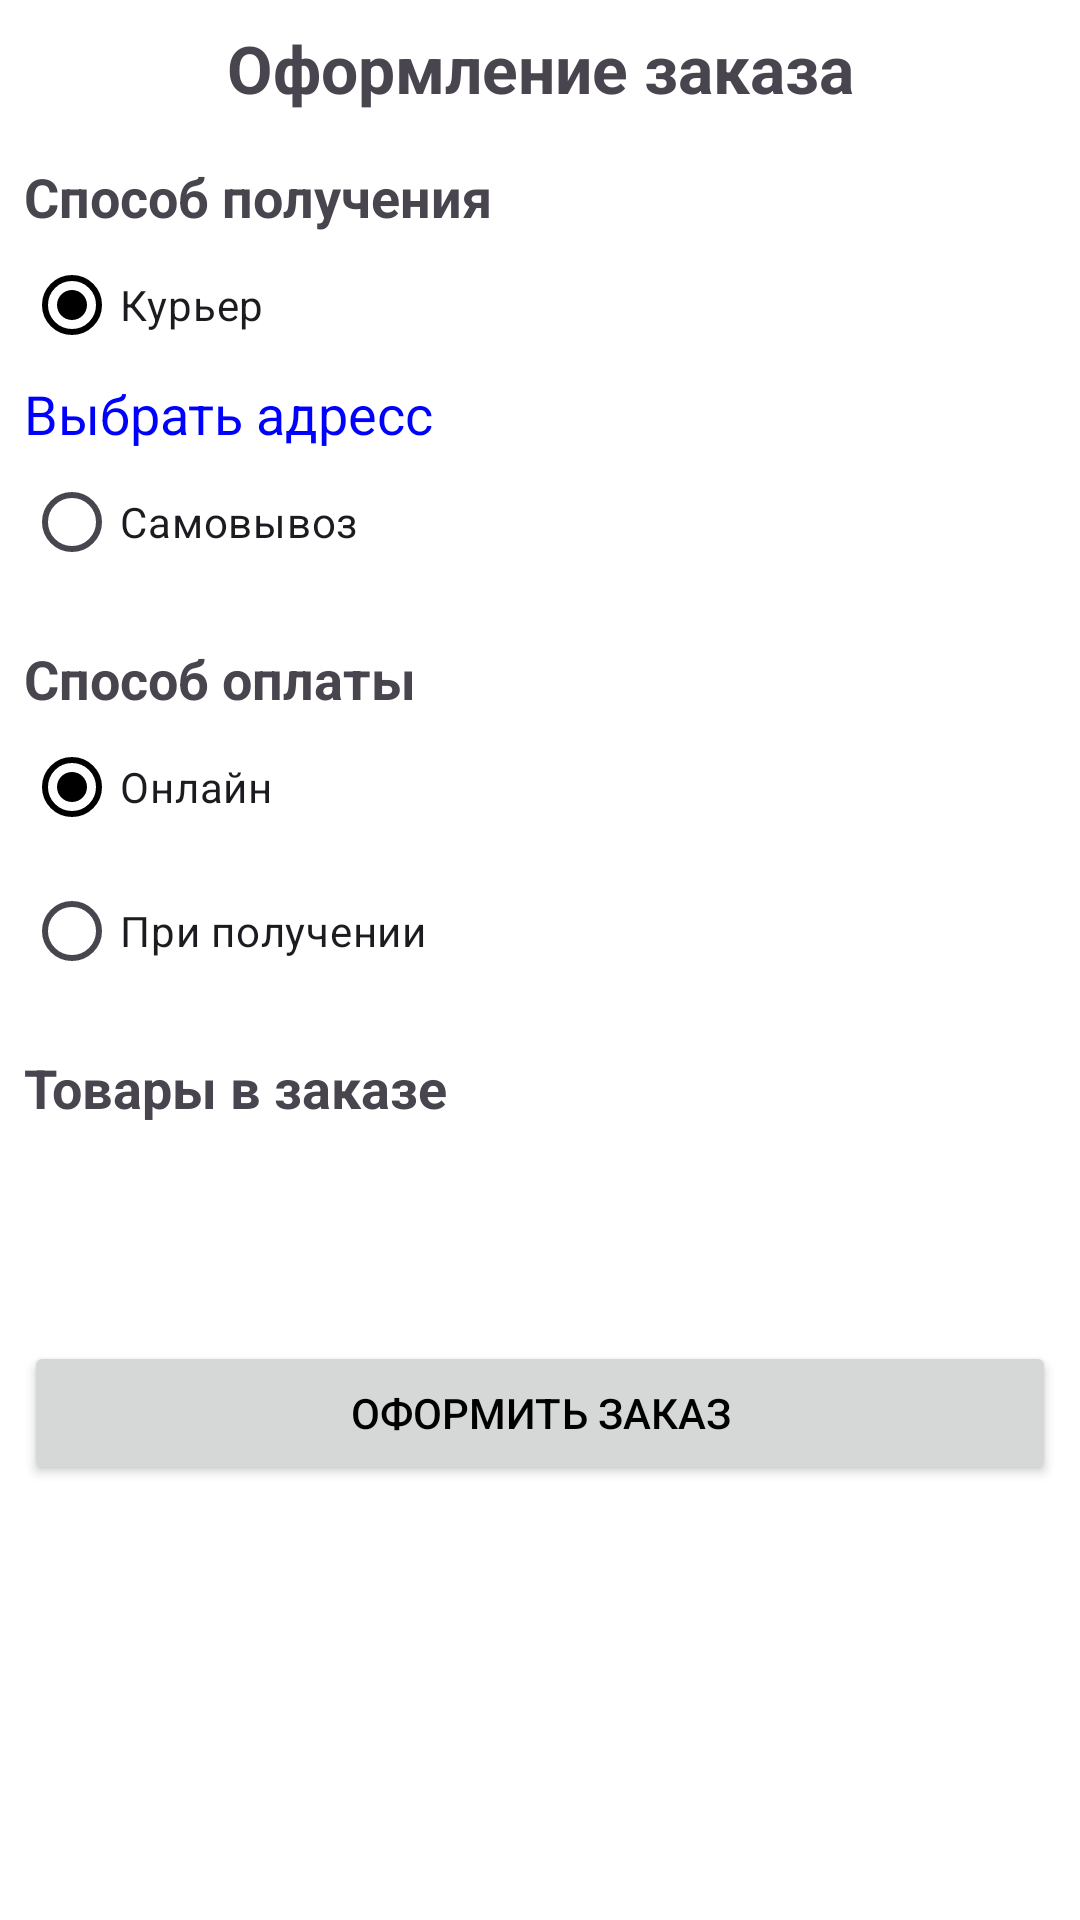

Write the Android layout XML for this screen, with the resource values it uses.
<!-- AndroidManifest.xml: application theme Theme.VapeShop -->
<!-- res/layout/fragment_checkout.xml -->
<?xml version="1.0" encoding="utf-8"?>
<FrameLayout xmlns:android="http://schemas.android.com/apk/res/android"
    xmlns:tools="http://schemas.android.com/tools"
    android:layout_width="match_parent"
    android:layout_height="match_parent"
    android:paddingStart="@dimen/padding_small"
    android:paddingTop="@dimen/padding_small"
    android:paddingEnd="@dimen/padding_small">

    
    <ScrollView
        android:layout_width="match_parent"
        android:layout_height="match_parent">

        <LinearLayout
            android:layout_width="match_parent"
            android:layout_height="wrap_content"
            android:orientation="vertical">

            <TextView
                android:layout_width="match_parent"
                android:layout_height="wrap_content"
                android:layout_marginBottom="@dimen/margin_medium"
                android:gravity="center_horizontal"
                android:text="@string/checkout_title"
                android:textSize="@dimen/text_title"
                android:textStyle="bold" />

            
            <TextView
                android:layout_width="match_parent"
                android:layout_height="wrap_content"
                android:text="@string/checkout_delivery_title"
                android:textSize="@dimen/text_large"
                android:textStyle="bold" />

            <RadioGroup
                android:id="@+id/deliveryMethodGroup"
                android:layout_width="match_parent"
                android:layout_height="wrap_content"
                android:orientation="vertical">

                <RadioButton
                    android:id="@+id/courierRadio"
                    android:layout_width="match_parent"
                    android:layout_height="wrap_content"
                    android:checked="true"
                    android:text="@string/checkout_courier" />

                
                <LinearLayout
                    android:id="@+id/deliveryAddressContainer"
                    android:layout_width="match_parent"
                    android:layout_height="wrap_content"
                    android:orientation="vertical"
                    android:visibility="visible">

                    <TextView
                        android:id="@+id/selectAddressTextView"
                        android:layout_width="match_parent"
                        android:layout_height="wrap_content"
                        android:text="@string/checkout_delivery_hint"
                        android:textColor="@color/link_color"
                        android:textSize="@dimen/text_large" />

                    <TextView
                        android:id="@+id/selectedAddressTextView"
                        android:layout_width="wrap_content"
                        android:layout_height="wrap_content"
                        android:paddingStart="@dimen/padding_small"
                        android:paddingEnd="@dimen/padding_small"
                        android:textSize="@dimen/text_medium"
                        android:visibility="gone"
                        tools:text="Moscow, Lenin st." />

                </LinearLayout>

                <RadioButton
                    android:id="@+id/pickupRadio"
                    android:layout_width="match_parent"
                    android:layout_height="wrap_content"
                    android:text="@string/checkout_pickup" />
            </RadioGroup>

            
            <LinearLayout
                android:id="@+id/pickupAddressContainer"
                android:layout_width="match_parent"
                android:layout_height="wrap_content"
                android:orientation="vertical"
                android:visibility="gone">

                <TextView
                    android:layout_width="match_parent"
                    android:layout_height="wrap_content"
                    android:text="@string/checkout_pickup_address"
                    android:textSize="@dimen/text_large" />

                <Spinner
                    android:id="@+id/pickupAddressSpinner"
                    android:layout_width="match_parent"
                    android:layout_height="wrap_content" />
            </LinearLayout>

            
            <TextView
                android:layout_width="match_parent"
                android:layout_height="wrap_content"
                android:layout_marginTop="@dimen/margin_medium"
                android:text="@string/checkout_payment_title"
                android:textSize="@dimen/text_large"
                android:textStyle="bold" />

            <RadioGroup
                android:id="@+id/paymentMethodGroup"
                android:layout_width="match_parent"
                android:layout_height="wrap_content"
                android:orientation="vertical">

                <RadioButton
                    android:id="@+id/cardPayment"
                    android:layout_width="match_parent"
                    android:layout_height="wrap_content"
                    android:checked="true"
                    android:text="@string/checkout_payment_online" />

                <RadioButton
                    android:id="@+id/cashPayment"
                    android:layout_width="match_parent"
                    android:layout_height="wrap_content"
                    android:text="@string/checkout_payment_pickup" />
            </RadioGroup>

            
            <TextView
                android:layout_width="match_parent"
                android:layout_height="wrap_content"
                android:layout_marginTop="@dimen/margin_medium"
                android:text="@string/checkout_products_title"
                android:textSize="@dimen/text_large"
                android:textStyle="bold" />

            <androidx.recyclerview.widget.RecyclerView
                android:id="@+id/productsRecycler"
                android:layout_width="match_parent"
                android:layout_height="wrap_content"
                android:layout_marginTop="@dimen/margin_small"
                tools:listitem="@layout/item_order_product" />

            
            <TextView
                android:id="@+id/totalAmount"
                android:layout_width="match_parent"
                android:layout_height="wrap_content"
                android:layout_marginTop="@dimen/margin_medium"
                android:gravity="end"
                android:textSize="@dimen/text_large"
                android:textStyle="bold"
                tools:text="Итого: 0 " />

            
            <Button
                android:id="@+id/placeOrderButton"
                android:layout_width="match_parent"
                android:layout_height="wrap_content"
                android:layout_marginTop="@dimen/margin_large"
                android:text="@string/checkout_place_order" />
        </LinearLayout>
    </ScrollView>

    
    <FrameLayout
        android:id="@+id/progressBarOverlay"
        android:layout_width="match_parent"
        android:layout_height="match_parent"
        android:clickable="true"
        android:focusable="true"
        android:visibility="gone">

        <ProgressBar
            android:layout_width="wrap_content"
            android:layout_height="wrap_content"
            android:layout_gravity="center" />
    </FrameLayout>
</FrameLayout>
<!-- res/layout/item_order_product.xml (included above) -->
<?xml version="1.0" encoding="utf-8"?>
<androidx.cardview.widget.CardView xmlns:android="http://schemas.android.com/apk/res/android"
    xmlns:app="http://schemas.android.com/apk/res-auto"
    xmlns:tools="http://schemas.android.com/tools"
    android:layout_width="match_parent"
    android:layout_height="wrap_content"
    android:layout_margin="@dimen/margin_small"
    app:cardCornerRadius="@dimen/corner_radius"
    app:cardElevation="@dimen/card_elevation">

    <androidx.constraintlayout.widget.ConstraintLayout
        android:layout_width="match_parent"
        android:layout_height="wrap_content"
        android:padding="@dimen/padding_small">

        
        <ImageView
            android:id="@+id/orderImageView"
            android:layout_width="@dimen/order_image_size"
            android:layout_height="@dimen/order_image_size"
            android:scaleType="centerCrop"
            app:layout_constraintStart_toStartOf="parent"
            app:layout_constraintTop_toTopOf="parent"
            tools:src="@drawable/ic_launcher_background" />

        
        <TextView
            android:id="@+id/orderNameTextView"
            android:layout_width="wrap_content"
            android:layout_height="wrap_content"
            android:layout_marginStart="@dimen/margin_small"
            android:ellipsize="end"
            android:maxLines="1"
            android:textSize="@dimen/text_large"
            app:layout_constraintStart_toEndOf="@+id/orderImageView"
            app:layout_constraintTop_toTopOf="@id/orderImageView"
            tools:text="Product Name" />

        
        <TextView
            android:id="@+id/orderPriceTextView"
            android:layout_width="wrap_content"
            android:layout_height="wrap_content"
            android:layout_marginStart="@dimen/margin_small"
            app:layout_constraintStart_toEndOf="@+id/orderImageView"
            app:layout_constraintTop_toBottomOf="@+id/orderNameTextView"
            tools:text="10500.00" />

        <TextView
            android:id="@+id/separatorTextView"
            android:layout_width="wrap_content"
            android:layout_height="wrap_content"
            android:minWidth="24dp"
            android:text="@string/quantity_multiplier"
            android:textAlignment="center"
            app:layout_constraintStart_toEndOf="@+id/orderPriceTextView"
            app:layout_constraintTop_toTopOf="@+id/orderPriceTextView" />

        <TextView
            android:id="@+id/quantityTextView"
            android:layout_width="wrap_content"
            android:layout_height="wrap_content"
            android:textAlignment="center"
            app:layout_constraintStart_toEndOf="@+id/separatorTextView"
            app:layout_constraintTop_toTopOf="@+id/separatorTextView"
            tools:text="2" />
    </androidx.constraintlayout.widget.ConstraintLayout>
</androidx.cardview.widget.CardView>
<!-- resources referenced by this layout -->
<resources>
  <color name="link_color">#0000FF</color>
  <dimen name="card_elevation">16dp</dimen>
  <dimen name="corner_radius">8dp</dimen>
  <dimen name="margin_large">24dp</dimen>
  <dimen name="margin_medium">16dp</dimen>
  <dimen name="margin_small">8dp</dimen>
  <dimen name="order_image_size">50dp</dimen>
  <dimen name="padding_small">8dp</dimen>
  <dimen name="text_large">18sp</dimen>
  <dimen name="text_medium">14sp</dimen>
  <dimen name="text_title">22sp</dimen>
  <string name="checkout_courier">Курьер</string>
  <string name="checkout_delivery_hint">Выбрать адресс</string>
  <string name="checkout_delivery_title">Способ получения</string>
  <string name="checkout_payment_online">Онлайн</string>
  <string name="checkout_payment_pickup">При получении</string>
  <string name="checkout_payment_title">Способ оплаты</string>
  <string name="checkout_pickup">Самовывоз</string>
  <string name="checkout_pickup_address">Пункт выдачи</string>
  <string name="checkout_place_order">Оформить заказ</string>
  <string name="checkout_products_title">Товары в заказе</string>
  <string name="checkout_title">Оформление заказа</string>
  <string name="quantity_multiplier">x</string>
  <style name="Theme.VapeShop" parent="Base.Theme.VapeShop" />
  <style name="Base.Theme.VapeShop" parent="Theme.Material3.DayNight.NoActionBar">
          <item name="colorPrimary">@color/black</item>
          <item name="colorOnPrimary">@color/white</item>
          <item name="android:windowBackground">@color/white</item>
          <item name="android:textColorPrimary">@color/black</item>
  
          <item name="materialButtonStyle">@style/Widget.SimpleBlackWhite.Button</item>
      </style>
  <color name="black">#FF000000</color>
  <color name="white">#FFFFFFFF</color>
  <style name="Widget.SimpleBlackWhite.Button" parent="Widget.MaterialComponents.Button">
          <item name="android:textColor">?attr/colorOnPrimary</item>
          <item name="backgroundTint">?attr/colorPrimary</item>
      </style>
</resources>
